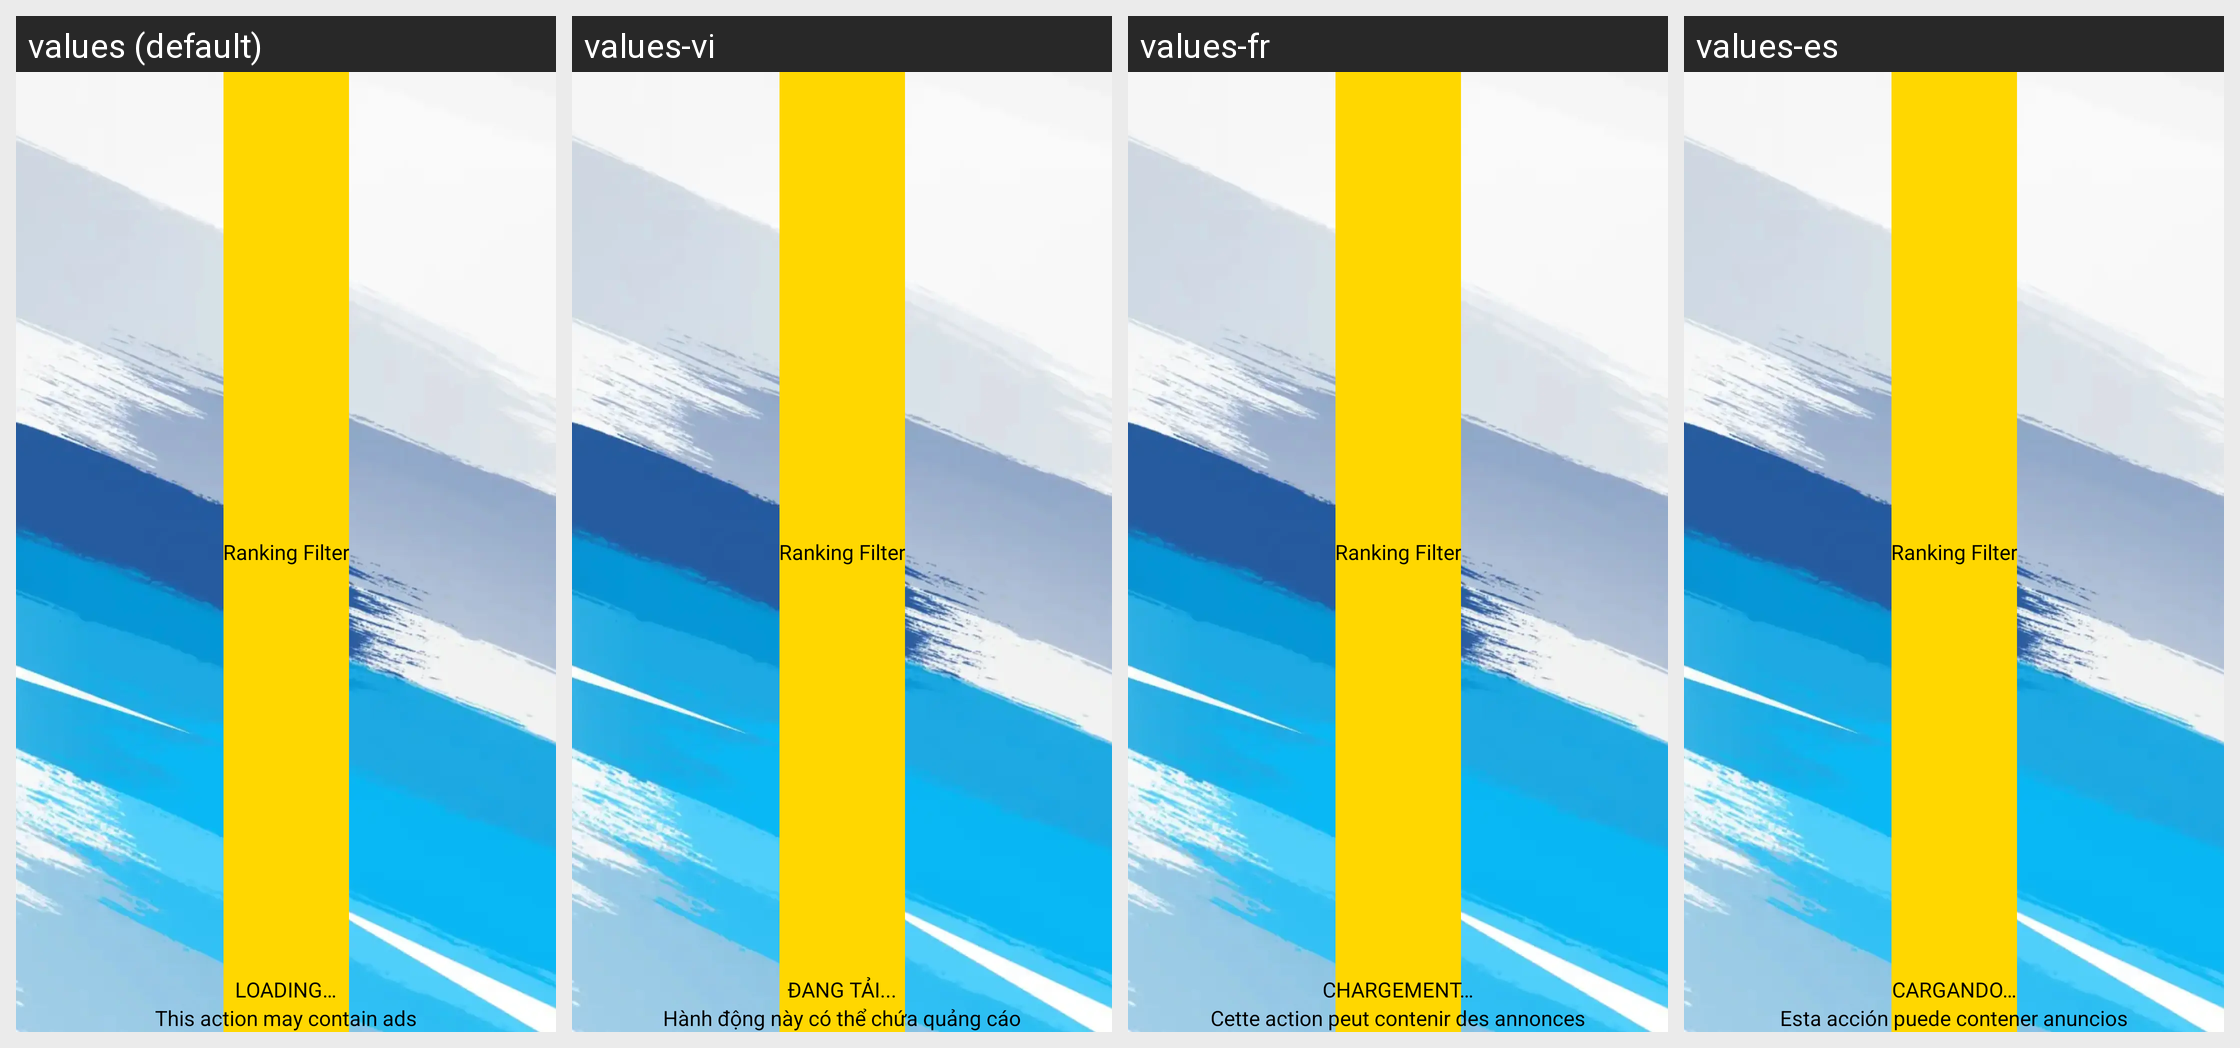

This grid shows one Android layout under several languages. Give, for every string resource on the screen, its name, the default text and each shown locale's text.
Android screen res/layout/fragment_splash.xml rendered under 4 locales, left to right: values (default), values-vi, values-fr, values-es. Device: Nexus 5 (rendered at 1080×1920; each locale shown at half size, 540×960, under a caption strip naming it); theme Theme.RankingFilter.
Other locales in the repository, not shown: values-de, values-pt.
Strings drawn on this screen, with the default value and each locale's value (text and hints the layout hard-codes, and strings that could not be matched under every locale, appear in the picture but are not listed):

loading
  values: LOADING…
  values-vi: ĐANG TẢI...
  values-fr: CHARGEMENT…
  values-es: CARGANDO…

this_action_may_contain_ads
  values: This action may contain ads
  values-vi: Hành động này có thể chứa quảng cáo
  values-fr: Cette action peut contenir des annonces
  values-es: Esta acción puede contener anuncios
